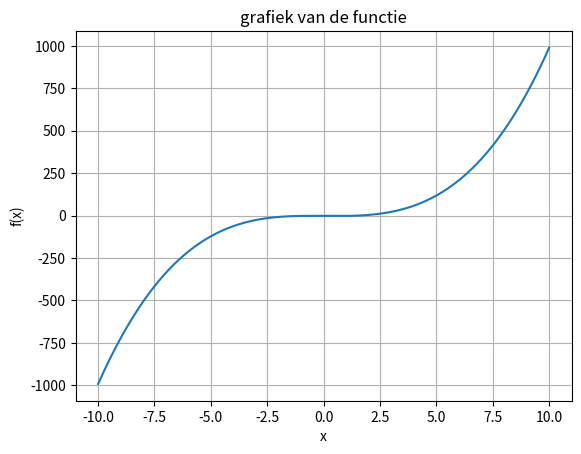

This figure's Python source:
import numpy as np
import matplotlib.pyplot as plt

#DEEL 1: Tekenverandering zoeken
def f(x): 
    return x**3 - x - 2

x = np.linspace(-10, 10, 1000000)
y = f(x)

plt.plot(x, y)
plt.xlabel('x')
plt.ylabel('f(x)')
plt.title('grafiek van de functie')
plt.grid(True)
plt.show()

def bissectie_help(a, b):
    m = (a + b)/2
    if abs(a-b) < 1e-15:
        return m
    
    functiewaarde = f(m)
    if functiewaarde ==0:
        return m
    if functiewaarde < 0:
        return bissectie_help(m, b)
    if functiewaarde > 0:
        return bissectie_help(a, m)


def bissectie(a, b):
    functiewaarde_a = f(a)
    functiewaarde_b = f(b)
    if functiewaarde_a < 0 and functiewaarde_b > 0:
        return bissectie_help(a, b)
    elif functiewaarde_a > 0 and functiewaarde_b < 0:
        return bissectie_help(b, a)
    #als er geen tekenverandering is:
    else:
        return None
    
nulpunt = bissectie(-2, 2)
if nulpunt != None:
    print('x=', nulpunt, 'en f(x)', f(nulpunt))
else:
    print('geen tekenverandering, geen nulpunt gevonden')
    
